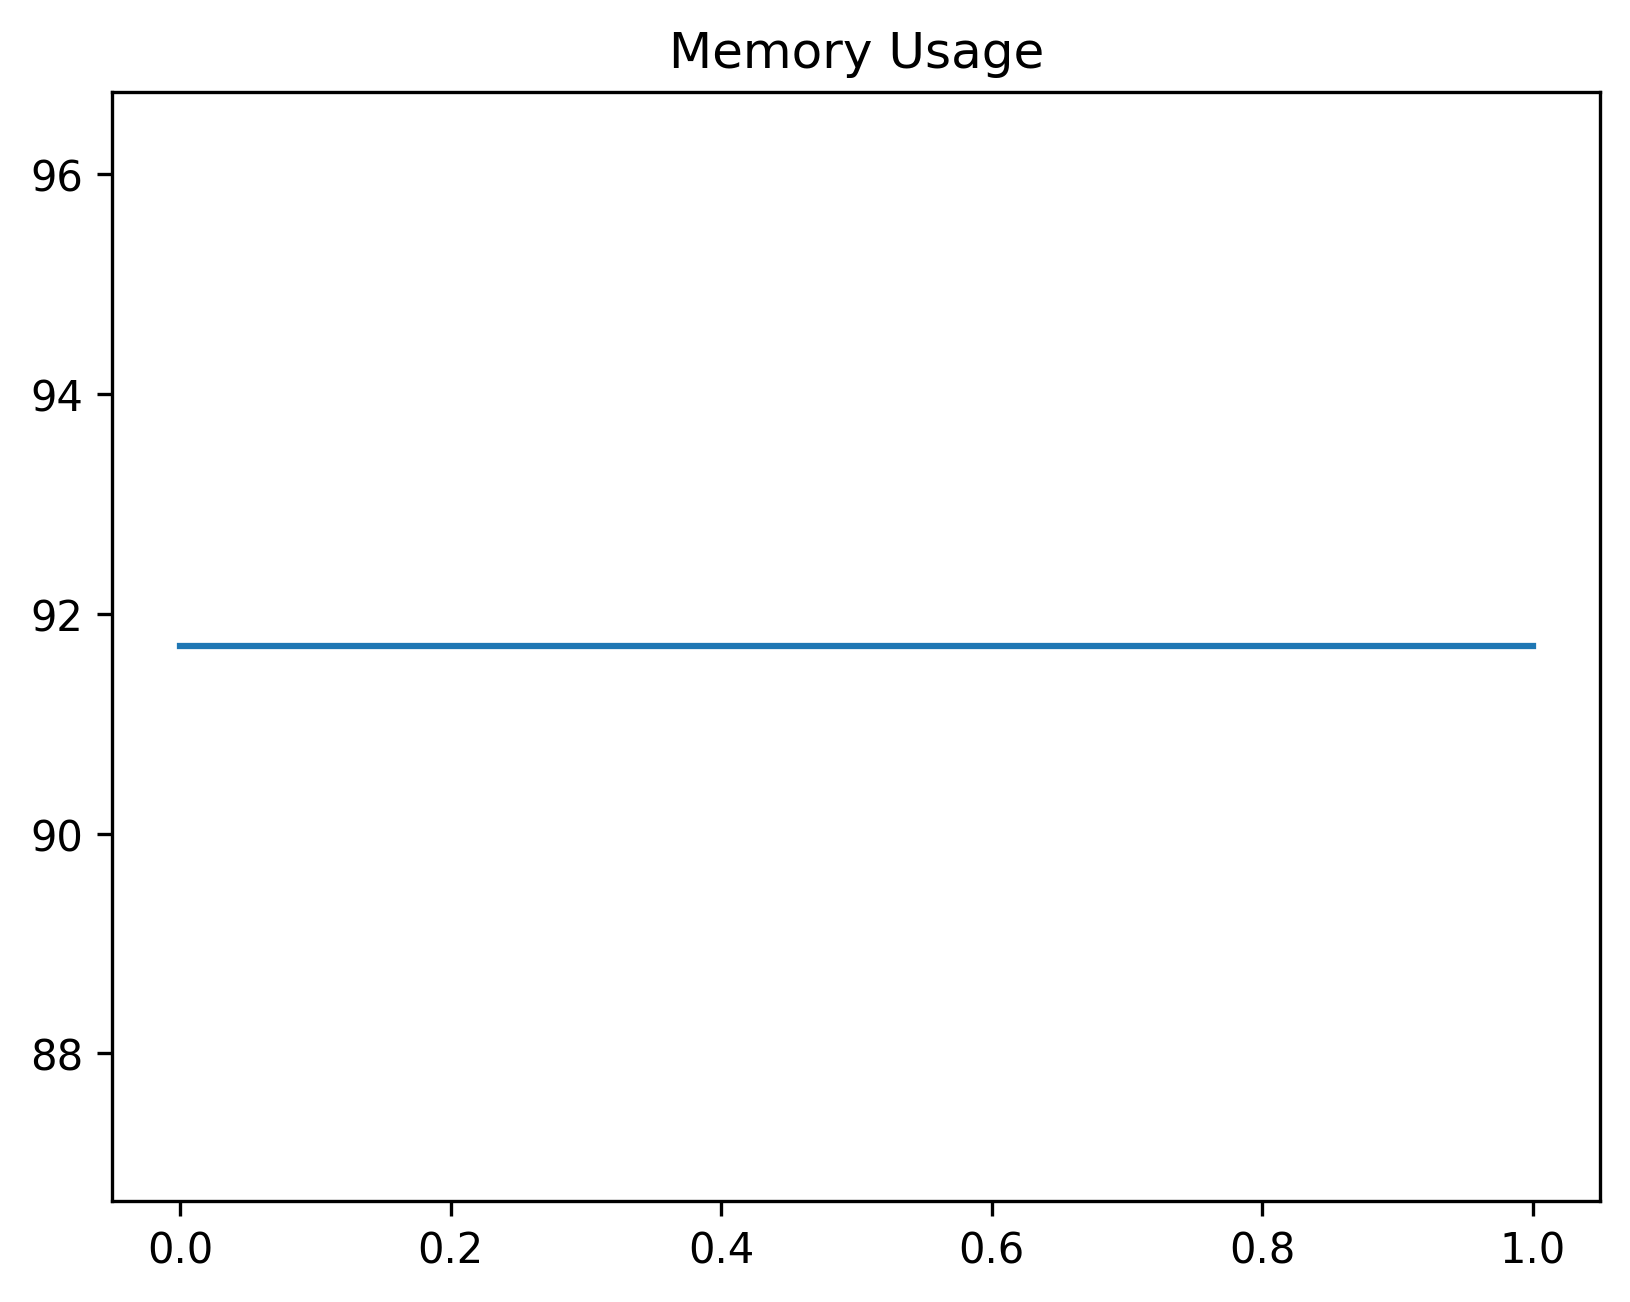

Values plotted in this chart, from the file beside it:
date_time, name, memory
2024-02-13 09:24:48.907872, start, 91.7
2024-02-13 09:24:51.912566, just_wait, 91.7
